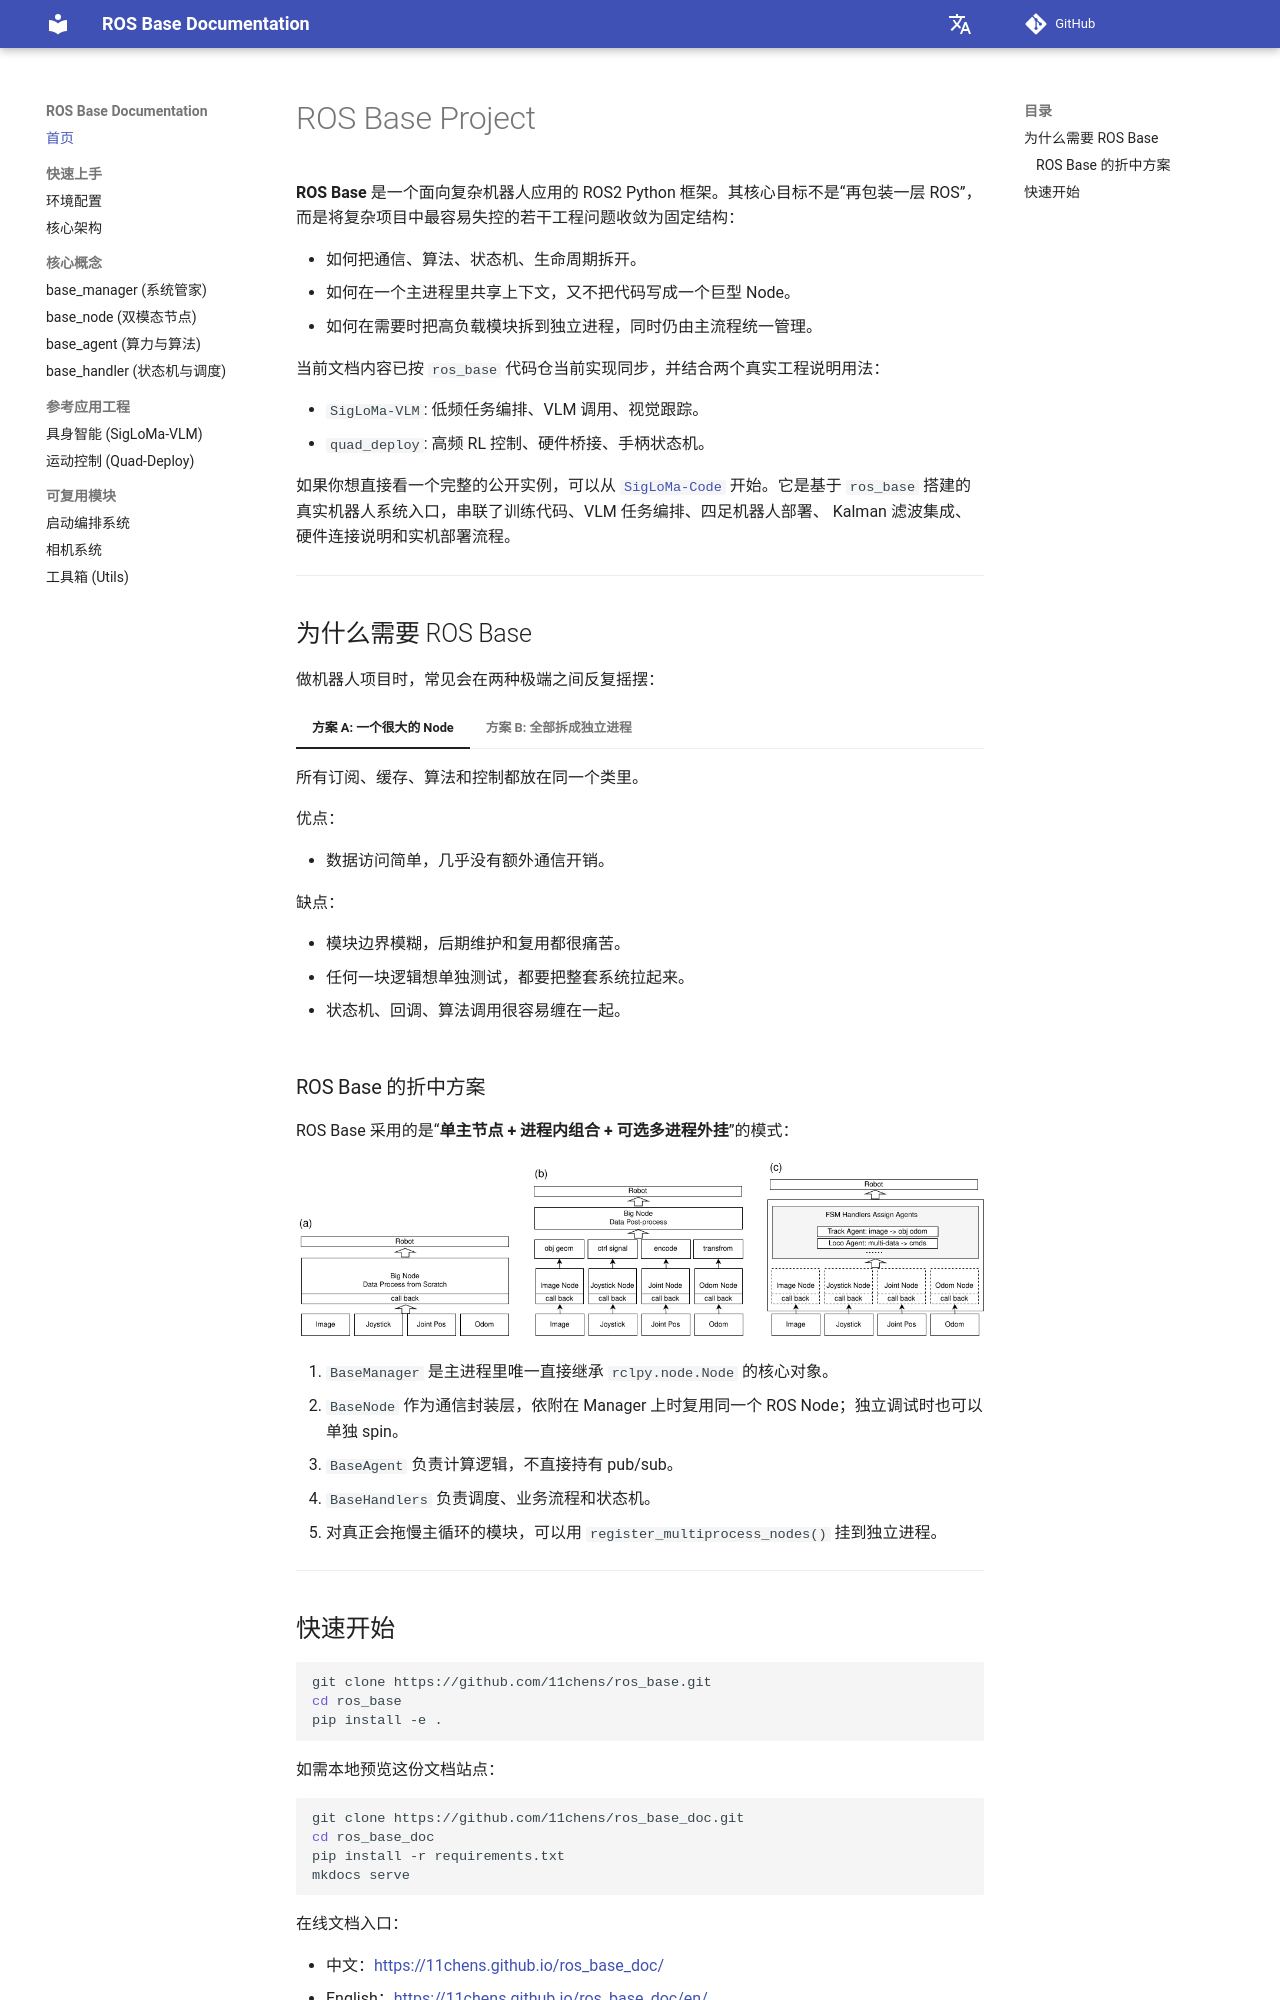

repository: 11chens/ros_base_doc · page: index.html · generator: mkdocs

# ROS Base Project

**ROS Base** 是一个面向复杂机器人应用的 ROS2 Python 框架。其核心目标不是“再包装一层 ROS”，而是将复杂项目中最容易失控的若干工程问题收敛为固定结构：

- 如何把通信、算法、状态机、生命周期拆开。
- 如何在一个主进程里共享上下文，又不把代码写成一个巨型 Node。
- 如何在需要时把高负载模块拆到独立进程，同时仍由主流程统一管理。

当前文档内容已按 `ros_base` 代码仓当前实现同步，并结合两个真实工程说明用法：

- `SigLoMa-VLM`: 低频任务编排、VLM 调用、视觉跟踪。
- `quad_deploy`: 高频 RL 控制、硬件桥接、手柄状态机。

如果你想直接看一个完整的公开实例，可以从
[`SigLoMa-Code`](https://github.com/11chens/SigLoMa-Code) 开始。它是基于
`ros_base` 搭建的真实机器人系统入口，串联了训练代码、VLM 任务编排、四足机器人部署、
Kalman 滤波集成、硬件连接说明和实机部署流程。

---

## 为什么需要 ROS Base

做机器人项目时，常见会在两种极端之间反复摇摆：

=== "方案 A: 一个很大的 Node"

    所有订阅、缓存、算法和控制都放在同一个类里。

    优点：

    - 数据访问简单，几乎没有额外通信开销。

    缺点：

    - 模块边界模糊，后期维护和复用都很痛苦。
    - 任何一块逻辑想单独测试，都要把整套系统拉起来。
    - 状态机、回调、算法调用很容易缠在一起。

=== "方案 B: 全部拆成独立进程"

    每个功能都是一个 ROS Node，通过 Topic/Service 串联。

    优点：

    - 物理隔离彻底，边界清楚。

    缺点：

    - 启动链路复杂，调试成本高。
    - 进程间数据频繁序列化，图像和高频控制场景尤其吃亏。
    - 跨节点握手、状态同步、资源释放都容易变复杂。

### ROS Base 的折中方案

ROS Base 采用的是“**单主节点 + 进程内组合 + 可选多进程外挂**”的模式：

![Architecture](images/framework.png)

1. `BaseManager` 是主进程里唯一直接继承 `rclpy.node.Node` 的核心对象。
2. `BaseNode` 作为通信封装层，依附在 Manager 上时复用同一个 ROS Node；独立调试时也可以单独 spin。
3. `BaseAgent` 负责计算逻辑，不直接持有 pub/sub。
4. `BaseHandlers` 负责调度、业务流程和状态机。
5. 对真正会拖慢主循环的模块，可以用 `register_multiprocess_nodes()` 挂到独立进程。

---
